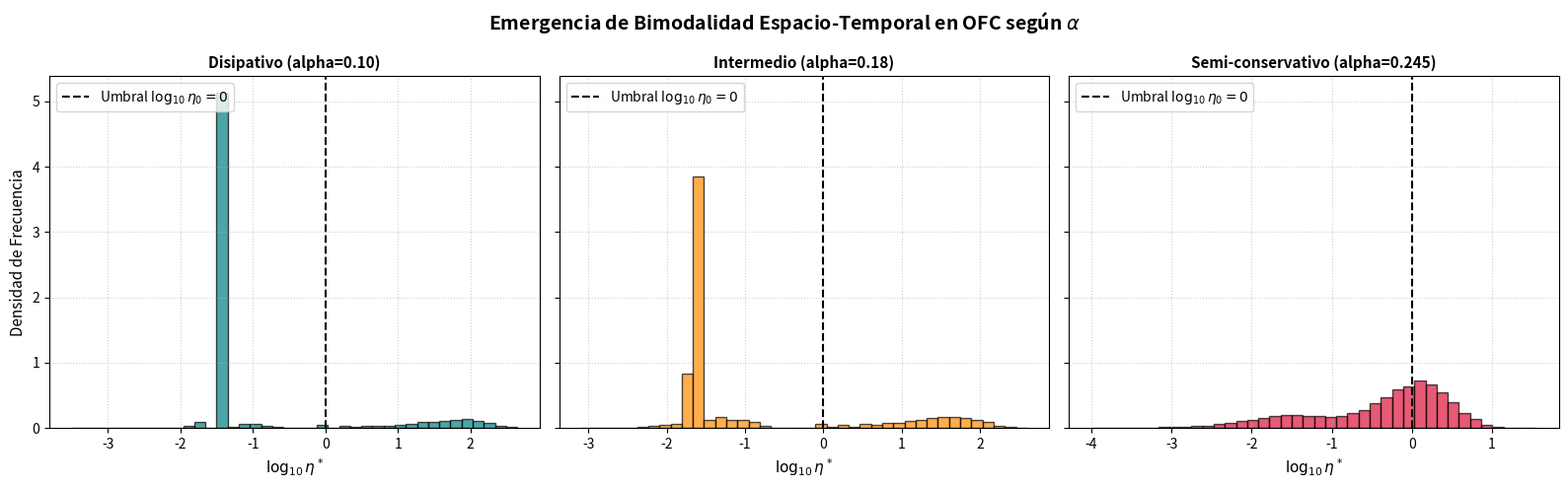

This chart was generated by the following Python code:
# =====================================================================
# PUENTE_OFC_ZALIAPIN.PY
# Experimento Puente: Métrica de Zaliapin sobre Avalanchas del Modelo OFC
# + Módulo de Incertidumbre y Bootstrap para el Valor b
# =====================================================================
import numpy as np
import matplotlib.pyplot as plt
from scipy.optimize import curve_fit

# ---------------------------------------------------------------------
# 1. SIMULACIÓN OFC Y GENERACIÓN DE CATÁLOGO SINTÉTICO
# ---------------------------------------------------------------------
def generar_catalogo_sintetico_ofc(N=50, alpha=0.20, pasos=20000, seed=42):
    """
    Simula el modelo OFC y registra cada avalancha como un evento con:
    t (tiempo de paso), x, y (centro de masa del colapso) y M (magnitud equivalente).
    """
    np.random.seed(seed)
    F_th = 1.0
    cuadricula = np.random.uniform(0, F_th, (N, N))
    
    eventos = []
    
    for t in range(pasos):
        F_max = np.max(cuadricula)
        cuadricula += (F_th - F_max)  # Carga lenta
        
        inestables_x, inestables_y = np.where(cuadricula >= F_th - 1e-9)
        pila = list(zip(inestables_x, inestables_y))
        
        if not pila:
            continue
            
        sitios_colapsados_x = []
        sitios_colapsados_y = []
        
        while pila:
            cx, cy = pila.pop()
            if cuadricula[cx, cy] >= F_th:
                estres_acumulado = cuadricula[cx, cy]
                cuadricula[cx, cy] = 0.0
                
                sitios_colapsados_x.append(cx)
                sitios_colapsados_y.append(cy)
                
                estres_transferido = alpha * estres_acumulado
                for dx, dy in [(-1, 0), (1, 0), (0, -1), (0, 1)]:
                    nx, ny = cx + dx, cy + dy
                    if 0 <= nx < N and 0 <= ny < N:
                        cuadricula[nx, ny] += estres_transferido
                        if cuadricula[nx, ny] >= F_th:
                            pila.append((nx, ny))
                            
        tamaño_S = len(sitios_colapsados_x)
        if tamaño_S > 0:
            # Centro de masa espacial del terremoto sintético
            x_cm = np.mean(sitios_colapsados_x)
            y_cm = np.mean(sitios_colapsados_y)
            # Magnitud sintética M = log10(S) + M0
            mag = np.log10(tamaño_S) + 2.0
            eventos.append([t, x_cm, y_cm, mag, tamaño_S])
            
    # Filtro del régimen transitorio (primeros 30% de pasos)
    corte_transitorio = int(len(eventos) * 0.3)
    eventos_est = eventos[corte_transitorio:]
    
    data = np.array(eventos_est)
    return {
        't': data[:, 0],
        'x': data[:, 1],
        'y': data[:, 2],
        'mag': data[:, 3],
        'S': data[:, 4]
    }

# ---------------------------------------------------------------------
# 2. CÁLCULO DE LA MÉTRICA DE ZALIAPIN SOBRE EL CATÁLOGO SINTÉTICO
# ---------------------------------------------------------------------
def calcular_zaliapin_sintetico(cat, b=1.0, d=1.6, m0=2.0):
    """
    Calcula log10(eta) para el catálogo sintético generado por OFC.
    """
    N_ev = len(cat['t'])
    t = cat['t']
    x = cat['x']
    y = cat['y']
    mag = cat['mag']
    
    eta_star = np.full(N_ev, np.nan)
    T_star = np.full(N_ev, np.nan)
    R_star = np.full(N_ev, np.nan)
    
    eps_t = 1e-4
    eps_r = 1e-3
    
    for j in range(1, N_ev):
        dt = np.maximum(t[j] - t[:j], eps_t)
        dr = np.maximum(np.sqrt((x[j] - x[:j])**2 + (y[j] - y[:j])**2), eps_r)
        
        mag_factor = 10 ** (-0.5 * b * (mag[:j] - m0))
        T_ij = dt * mag_factor
        R_ij = (dr ** d) * mag_factor
        eta_ij = T_ij * R_ij
        
        i_min = np.argmin(eta_ij)
        eta_star[j] = eta_ij[i_min]
        T_star[j] = T_ij[i_min]
        R_star[j] = R_ij[i_min]
        
    mask = np.isfinite(eta_star) & (eta_star > 0)
    return {
        'log10_eta': np.log10(eta_star[mask]),
        'log10_T': np.log10(T_star[mask]),
        'log10_R': np.log10(R_star[mask])
    }

# ---------------------------------------------------------------------
# 3. MÓDULO DE RIGOR ESTADÍSTICO: INCERTIDUMBRE Y BOOTSTRAP
# ---------------------------------------------------------------------
def calcular_b_aki_con_error(mags, Mc=2.0, bin_width=0.1):
    """Calcula el valor b de Aki con su desviación estándar teórica sigma_b."""
    mags_filt = mags[mags >= Mc]
    N = len(mags_filt)
    if N == 0:
        return np.nan, np.nan
    m_mean = np.mean(mags_filt)
    b = np.log10(np.e) / (m_mean - (Mc - bin_width / 2.0))
    sigma_b = b / np.sqrt(N)
    return b, sigma_b

def bootstrap_b_value(mags, Mc=2.0, n_samples=1000, ci=95):
    """Estima intervalos de confianza al 95% para el valor b mediante Resampling."""
    mags_filt = mags[mags >= Mc]
    N = len(mags_filt)
    if N < 10:
        return np.nan, (np.nan, np.nan)
        
    b_boot = []
    for _ in range(n_samples):
        sample = np.random.choice(mags_filt, size=N, replace=True)
        m_mean = np.mean(sample)
        b_i = np.log10(np.e) / (m_mean - (Mc - 0.05))
        b_boot.append(b_i)
        
    lower_p = (100 - ci) / 2.0
    upper_p = 100 - lower_p
    ci_lower = np.percentile(b_boot, lower_p)
    ci_upper = np.percentile(b_boot, upper_p)
    
    return np.mean(b_boot), (ci_lower, ci_upper)

# ---------------------------------------------------------------------
# 4. EJECUCIÓN PRINCIPAL Y GENERACIÓN DE FIGURAS PUBLICABLES
# ---------------------------------------------------------------------
if __name__ == "__main__":
    print("=================================================================")
    print(" EJECUTANDO EXPERIMENTO PUENTE: MODELO OFC -> MÉTRICA ZALIAPIN")
    print("=================================================================")
    
    alphas_evaluar = [0.10, 0.18, 0.245]
    nombres_regimen = ['Disipativo (alpha=0.10)', 'Intermedio (alpha=0.18)', 'Semi-conservativo (alpha=0.245)']
    colores = ['teal', 'darkorange', 'crimson']
    
    fig, axes = plt.subplots(1, 3, figsize=(16, 5), sharey=True)
    fig.suptitle(r'Emergencia de Bimodalidad Espacio-Temporal en OFC según $\alpha$', fontsize=14, fontweight='bold')
    
    for idx, (alpha, nombre, color) in enumerate(zip(alphas_evaluar, nombres_regimen, colores)):
        print(f"Procesando régimen: {nombre}...")
        cat = generar_catalogo_sintetico_ofc(N=50, alpha=alpha, pasos=25000)
        res_zal = calcular_zaliapin_sintetico(cat, b=1.0, d=1.6, m0=2.0)
        
        # Histograma 1D de log10(eta)
        axes[idx].hist(res_zal['log10_eta'], bins=40, color=color, edgecolor='black', alpha=0.7, density=True)
        axes[idx].axvline(x=0.0, color='black', linestyle='--', label=r'Umbral $\log_{10}\eta_0 = 0$')
        axes[idx].set_xlabel(r'$\log_{10} \eta^*$', fontsize=11)
        axes[idx].set_title(nombre, fontsize=11, fontweight='bold')
        axes[idx].grid(True, linestyle=':', alpha=0.6)
        axes[idx].legend(loc='upper left')
        
        if idx == 0:
            axes[idx].set_ylabel('Densidad de Frecuencia', fontsize=11)
            
    plt.tight_layout()
    plt.savefig("experimento_puente_ofc_zaliapin.png", dpi=300)
    plt.show()
    
    print("\n--- EJEMPLO DE MÓDULO DE INCERTIDUMBRE (BOOTSTRAP) ---")
    np.random.seed(42)
    mags_sinteticas = np.random.exponential(scale=1.0/np.log(10), size=1500) + 2.0
    b_mle, sigma_b = calcular_b_aki_con_error(mags_sinteticas, Mc=2.0)
    b_mean_boot, (ci_low, ci_high) = bootstrap_b_value(mags_sinteticas, Mc=2.0)
    
    print(f"Valor b (Aki MLE) : {b_mle:.3f} +/- {sigma_b:.3f}")
    print(f"Valor b (Bootstrap): {b_mean_boot:.3f} (IC 95%: [{ci_low:.3f}, {ci_high:.3f}])")
    print("=================================================================")
